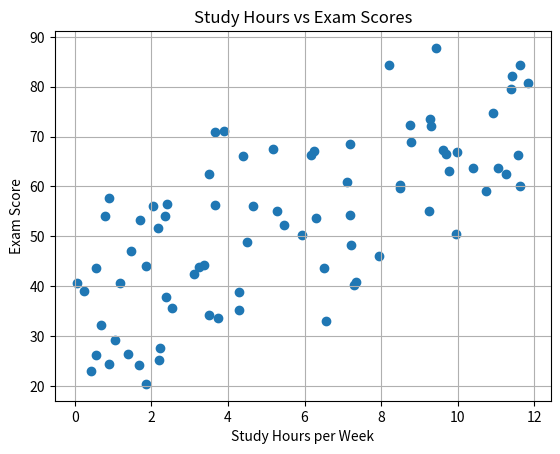
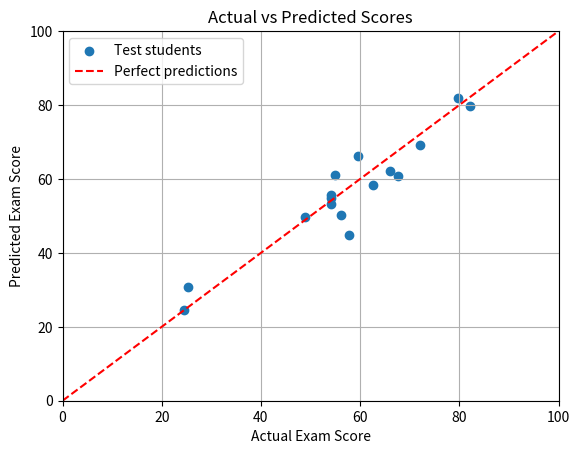

Write Python code to recreate these figures, in order.
# importing required modules 
import matplotlib.pyplot as plt 
import numpy as np 


def main():
        
    # ==================================================
    # PHASE 1: BUSINESS UNDERSTANDING
    # Goal: Predict student exam scores
    # ==================================================

    print("AI PROJECT: Student Performance Prediction")


    # ==================================================
    # PHASE 2: DATA UNDERSTANDING
    # Create a sample dataset of 80 students
    # ==================================================

    np.random.seed(42)

    number_of_students = 80

    study_hours = np.random.uniform(0, 12, number_of_students)
    attendance = np.random.uniform(50, 100, number_of_students)
    previous_score = np.random.uniform(20, 100, number_of_students)

    # Create example exam scores with some random variation
    noise = np.random.normal(0, 5, number_of_students)

    exam_score = (
        3.2 * study_hours
        + 0.25 * attendance
        + 0.45 * previous_score
        - 10
        + noise
    )

    exam_score = np.clip(exam_score, 0, 100)

    # Combine the input features into one NumPy array
    X = np.column_stack((
        study_hours,
        attendance,
        previous_score
    ))

    y = exam_score

    print("\nDataset shape:", X.shape)
    print("Target shape:", y.shape)
    print("Missing input values:", np.isnan(X).sum())
    print("Missing target values:", np.isnan(y).sum())

    print("\nFirst five students:")
    print(X[:5])

    print("\nFirst five exam scores:")
    print(y[:5])


    # Visualize one relationship in the data
    plt.figure("Visualize one relationship in the data")
    plt.scatter(study_hours, exam_score)
    plt.xlabel("Study Hours per Week")
    plt.ylabel("Exam Score")
    plt.title("Study Hours vs Exam Scores")
    plt.grid(True)
    plt.show(block=False)


    # ==================================================
    # PHASE 3: DATA PREPARATION
    # Split the data into training and testing sets
    # ==================================================

    indices = np.random.permutation(number_of_students)

    train_size = int(0.8 * number_of_students)

    train_indices = indices[:train_size]
    test_indices = indices[train_size:]

    X_train = X[train_indices]
    X_test = X[test_indices]

    y_train = y[train_indices]
    y_test = y[test_indices]

    print("\nTraining students:", len(X_train))
    print("Testing students:", len(X_test))


    # ==================================================
    # PHASE 4: MODELING
    # Train a linear regression model using NumPy
    # ==================================================

    # Add a column of ones for the intercept
    X_train_model = np.column_stack((
        np.ones(len(X_train)),
        X_train
    ))

    # Learn the model parameters
    weights = np.linalg.lstsq(
        X_train_model,
        y_train,
        rcond=None
    )[0]

    print("\nLearned model parameters:")
    print("Intercept:", round(weights[0], 2))
    print("Study hours coefficient:", round(weights[1], 2))
    print("Attendance coefficient:", round(weights[2], 2))
    print("Previous score coefficient:", round(weights[3], 2))


    # ==================================================
    # PHASE 5: EVALUATION
    # Test the model on unseen students
    # ==================================================

    X_test_model = np.column_stack((
        np.ones(len(X_test)),
        X_test
    ))

    predictions = X_test_model @ weights

    # Mean Absolute Error
    mae = np.mean(np.abs(y_test - predictions))

    print("\nModel Evaluation")
    print("Mean Absolute Error:", round(mae, 2))
    plt.figure("Actual vs Predicted Scores")

    # Plot actual scores against predicted scores
    plt.scatter(
        y_test,
        predictions,
        label="Test students"
    )

    plt.plot(
        [0, 100],
        [0, 100],
        "r--",
        label="Perfect predictions"
    )
    plt.xlabel("Actual Exam Score")
    plt.ylabel("Predicted Exam Score")
    plt.title("Actual vs Predicted Scores")
    plt.xlim(0, 100)
    plt.ylim(0, 100)
    plt.legend()
    plt.grid(True)
    plt.plot()
    plt.show()


    # ==================================================
    # PHASE 6: DEPLOYMENT
    # Predict the score of a new student
    # ==================================================

    new_student = np.array([[6, 90, 75]])

    new_student_model = np.column_stack((
        np.ones(len(new_student)),
        new_student
    ))

    new_prediction = new_student_model @ weights

    predicted_score = np.clip(new_prediction[0], 0, 100)

    print("\nNew Student")
    print("Study hours: 6")
    print("Attendance: 90%")
    print("Previous score: 75")
    print("Predicted exam score:", round(predicted_score, 2))

        
        





if __name__=='__main__':
    main()
